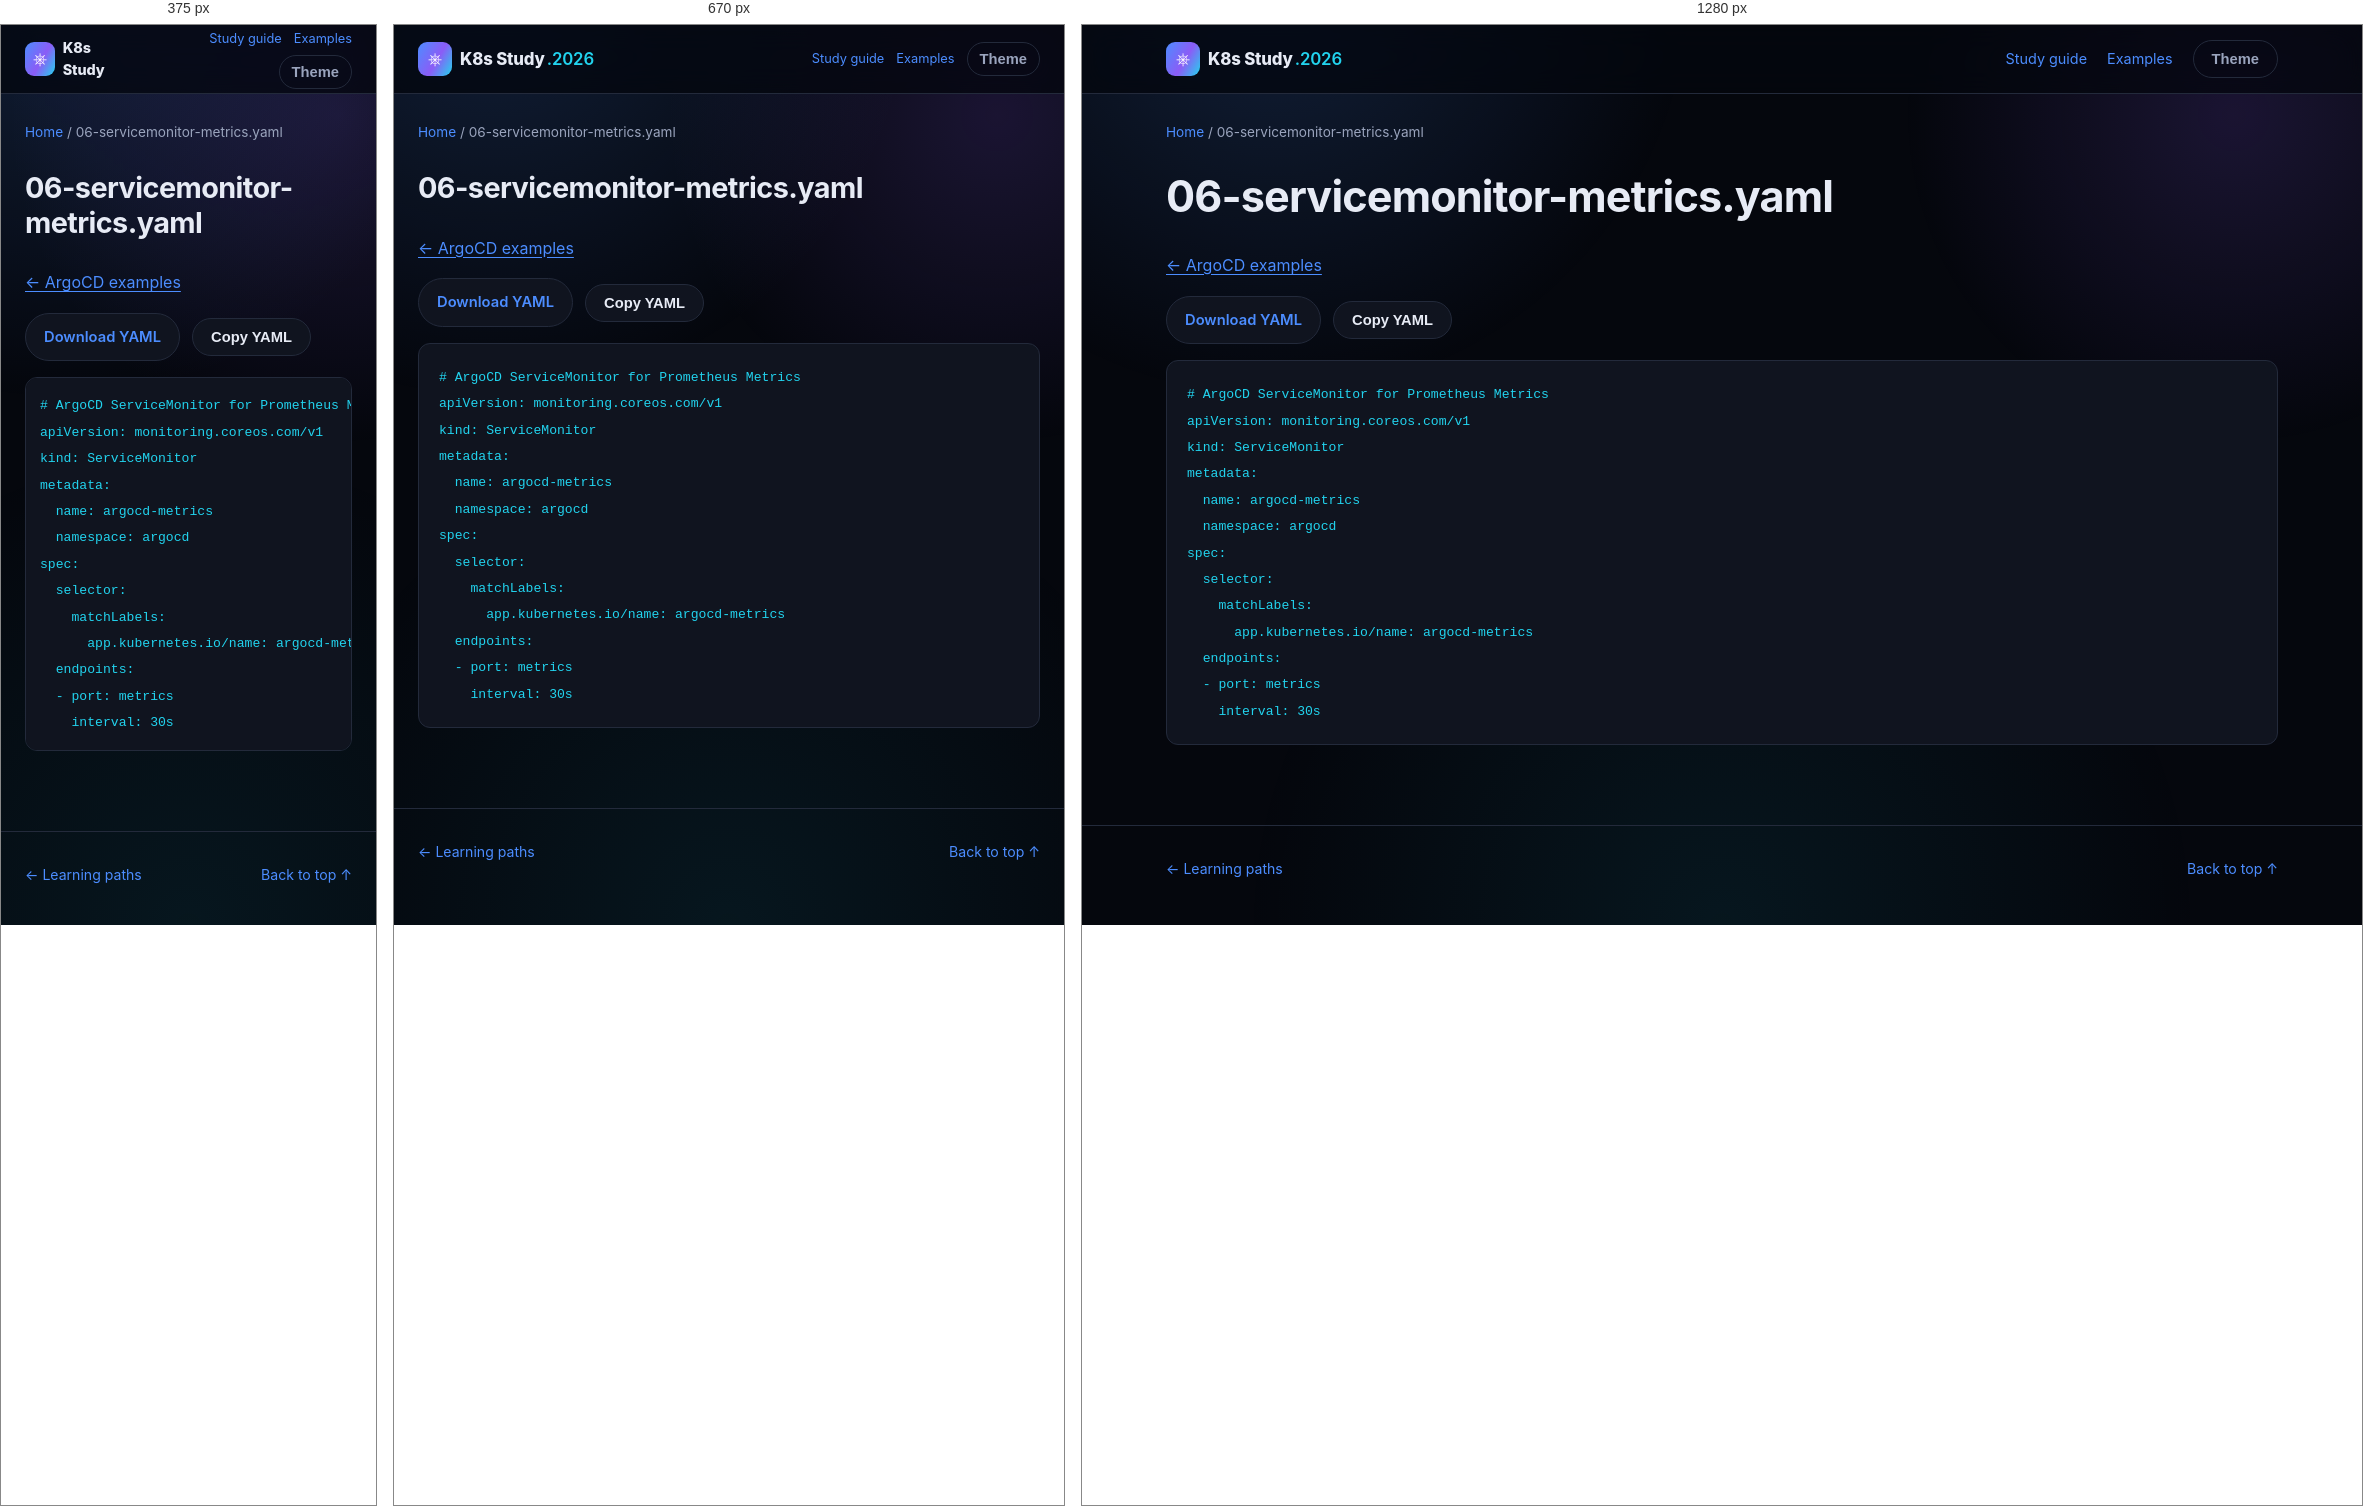
Rendered at 375 px, 670 px and 1280 px, left to right.

<!-- file: 06-servicemonitor-metrics.html -->
<!DOCTYPE html>
<html lang="en">
<head>
<meta charset="UTF-8" />
<meta name="viewport" content="width=device-width, initial-scale=1.0" />
<title>06-servicemonitor-metrics.yaml · K8s Study</title>
<link rel="stylesheet" href="../../assets/style.css" />
<link rel="stylesheet" href="../../assets/reader.css" />
<script src="../../assets/reader.js" defer></script>
</head>
<body>
<div class="bg-fx" aria-hidden="true"></div>
<a class="skip-link" href="#main">Skip to content</a>
<header class="site-header"><nav class="nav container" aria-label="Main navigation">
<a class="brand" href="../../index.html"><span class="brand-mark">⎈</span><span>K8s Study<span class="brand-year">.2026</span></span></a>
<div class="reader-nav"><a href="../../guides/study-guide.html">Study guide</a><a href="../index.html">Examples</a><button id="themeToggle" class="btn btn-ghost" type="button" aria-label="Toggle light/dark theme">Theme</button></div>
</nav></header>
<div class="container reader-breadcrumb"><a href="../../index.html">Home</a><span aria-hidden="true"> / </span><span>06-servicemonitor-metrics.yaml</span></div>
<div class="container reader-layout">
<main id="main" class="reader-content"><h1>06-servicemonitor-metrics.yaml</h1><p><a href="index.html">← ArgoCD examples</a></p><div class="manifest-actions"><a class="btn btn-outline" href="06-servicemonitor-metrics.yaml" download>Download YAML</a><button class="btn btn-outline" type="button" data-copy-code>Copy YAML</button><span role="status" id="copyStatus"></span></div><pre><code># ArgoCD ServiceMonitor for Prometheus Metrics
apiVersion: monitoring.coreos.com/v1
kind: ServiceMonitor
metadata:
  name: argocd-metrics
  namespace: argocd
spec:
  selector:
    matchLabels:
      app.kubernetes.io/name: argocd-metrics
  endpoints:
  - port: metrics
    interval: 30s
</code></pre></main>

</div>
<footer class="site-footer"><div class="container footer-inner"><a href="../../index.html#paths">← Learning paths</a><a href="#main">Back to top ↑</a></div></footer>
</body>
</html>


/* @media block from style.css */
@media (max-width: 860px) {
  .nav-links, .nav-actions .btn span { display: none; }
  .nav-toggle { display: flex; }
  .nav-links {
    position: fixed;
    top: 68px; left: 0; right: 0;
    flex-direction: column;
    background: var(--bg-alt);
    border-bottom: 1px solid var(--border);
    padding: 16px 24px 24px;
    gap: 16px;
    display: none;
  }
  .nav-links.is-open { display: flex; }
  .stat-strip { grid-template-columns: repeat(2, 1fr); }
  .path-item { grid-template-columns: 1fr; text-align: left; }
  .path-meta { align-items: flex-start; flex-direction: row; }
}

/* @media block from reader.css */
@media (max-width: 860px) {
  .reader-layout.has-toc { display: flex; flex-direction: column; gap: 24px; }
  .reader-content { width: 100%; }
  .reader-toc { position: static; max-height: 260px; width: 100%; order: -1; }
  .reader-nav { gap: 12px; font-size: .8rem; }
  .reader-nav .btn { padding: 8px 12px; }
}

/* @media block from reader.css */
@media (max-width: 480px) {
  .reader-nav { flex-wrap: wrap; justify-content: flex-end; gap: 6px 12px; }
  .brand { font-size: .9rem; }
  .brand-year { display: none; }
  .reader-content pre { padding: 14px; }
}